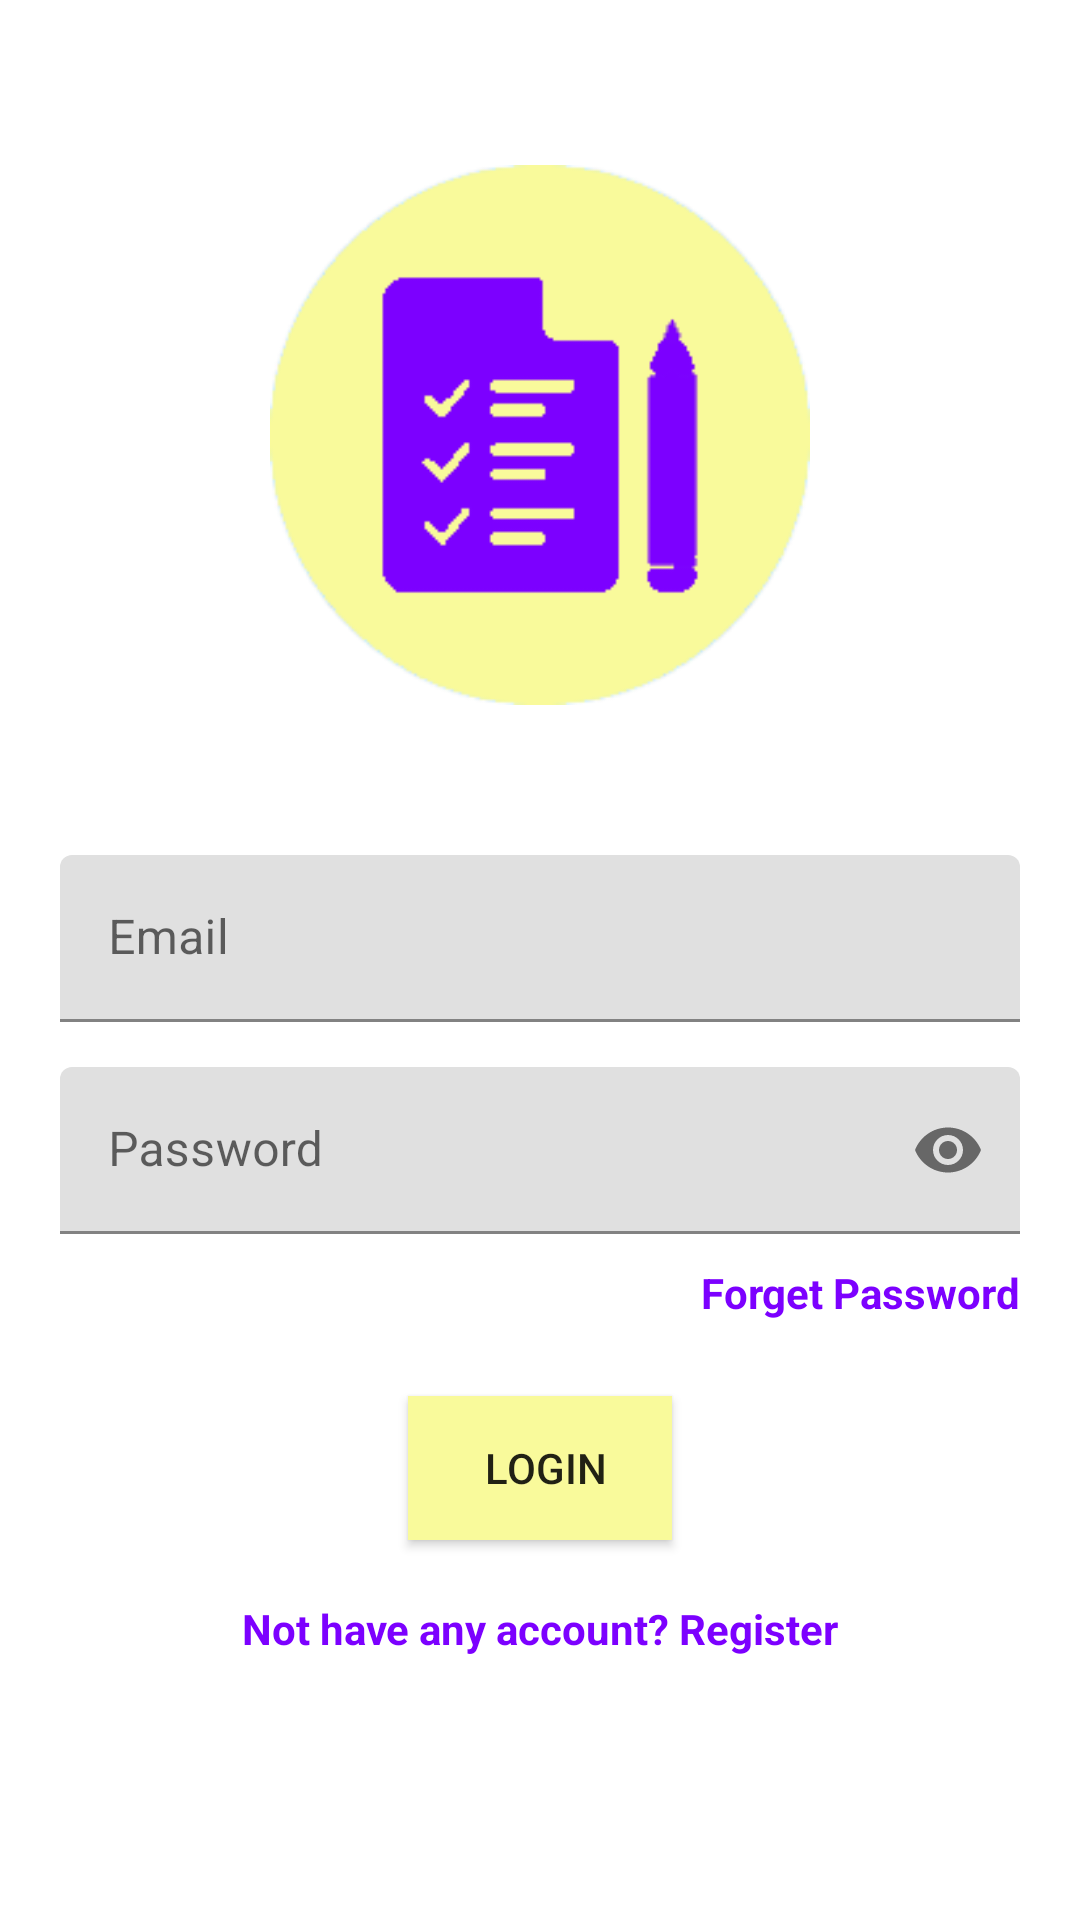

Android layout source for this screen:
<!-- AndroidManifest.xml: application theme Theme.MyTheme -->
<!-- res/layout/activity_login.xml -->
<?xml version="1.0" encoding="utf-8"?>
<RelativeLayout xmlns:android="http://schemas.android.com/apk/res/android"
    xmlns:app="http://schemas.android.com/apk/res-auto"
    xmlns:tools="http://schemas.android.com/tools"
    android:padding="20sp"
    android:layout_width="match_parent"
    android:layout_height="match_parent"
    tools:context=".activities.LoginActivity">

    <ImageView
        android:id="@+id/icon"
        android:layout_width="180dp"
        android:layout_height="180dp"
        android:src="@drawable/empty_view_bg_2"
        android:layout_centerHorizontal="true"
        android:layout_marginTop="35dp"
        />

    <com.google.android.material.textfield.TextInputLayout
        android:layout_width="match_parent"
        android:layout_height="wrap_content"
        android:layout_centerHorizontal="true"
        android:layout_marginTop="50dp"
        android:layout_below="@+id/icon"
        android:id="@+id/emailTIL"
        >

        <EditText
            android:id="@+id/emailEt"
            android:inputType="textEmailAddress"
            android:hint="Email"
            android:layout_width="match_parent"
            android:layout_height="wrap_content"/>

    </com.google.android.material.textfield.TextInputLayout>



    <com.google.android.material.textfield.TextInputLayout
        android:layout_width="match_parent"
        android:layout_height="wrap_content"
        android:layout_centerHorizontal="true"
        android:layout_centerVertical="true"
        android:id="@+id/passwordTIL"
        android:layout_marginTop="15dp"
        app:passwordToggleEnabled="true"
        android:layout_below="@+id/emailTIL"
        >

        <EditText
            android:id="@+id/passwordEt"
            android:inputType="textPassword"
            android:hint="Password"
            android:layout_width="match_parent"
            android:layout_height="wrap_content"/>

    </com.google.android.material.textfield.TextInputLayout>

    <TextView
        android:id="@+id/forget"
        android:layout_width="wrap_content"
        android:layout_height="wrap_content"
        android:layout_alignParentEnd="true"
        android:layout_alignParentRight="true"
        android:text="Forget Password"
        android:textColor="@color/Orange"
        android:layout_below="@id/passwordTIL"
        android:textStyle="bold"
        android:layout_marginTop="10dp"
        />

    <Button
        android:id="@+id/loginBtn"
        android:background="@color/Orange"
        android:layout_width="wrap_content"
        android:layout_height="wrap_content"
        android:layout_below="@+id/forget"
        android:layout_centerHorizontal="true"
        android:layout_marginTop="25dp"
        android:backgroundTint="@color/Yellow"
        android:padding="5dp"
        android:text="  Login " />

    <TextView
        android:id="@+id/not_have_account"
        android:layout_width="match_parent"
        android:layout_height="wrap_content"
        android:layout_below="@+id/loginBtn"
        android:layout_marginTop="20sp"
        android:layout_marginBottom="20sp"
        android:gravity="center_horizontal"
        android:text="Not have any account? Register"
        android:textAlignment="center"
        android:textColor="@color/Orange"
        android:textStyle="bold" />

</RelativeLayout>
<!-- resources referenced by this layout -->
<resources>
  <color name="Orange">#7C00FF</color>
  <color name="Yellow">#F9FA9B</color>
  <!-- drawable empty_view_bg_2: png bitmap (drawable-v24, 9225 bytes) -->
  <style name="Theme.MyTheme" parent="Theme.MaterialComponents.DayNight.DarkActionBar">
          
          <item name="colorPrimary">@color/Orange</item>
          <item name="colorPrimaryDark">@color/black</item>
          <item name="colorAccent">@color/Yellow</item>
      </style>
  <color name="black">#FF000000</color>
</resources>
